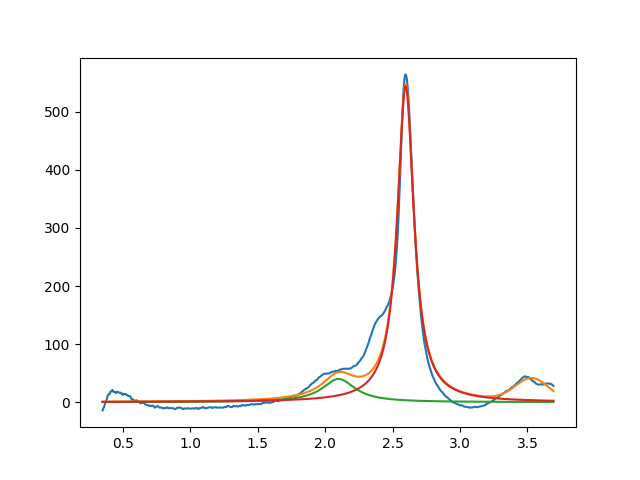

The table this chart was drawn from, first rows:
2.099999999999999645e+00, 3.999999999999999289e+01, 2.999999999999999334e-01, 2.997279559787791332e-20
2.596998324235828104e+00, 5.442309787825174681e+02, 1.487449522480206177e-01, 2.372135326445387159e-28
3.532665451184760386e+00, 3.777636245100585199e+01, 2.906392138064612940e-01, 9.999999999999998890e-01
